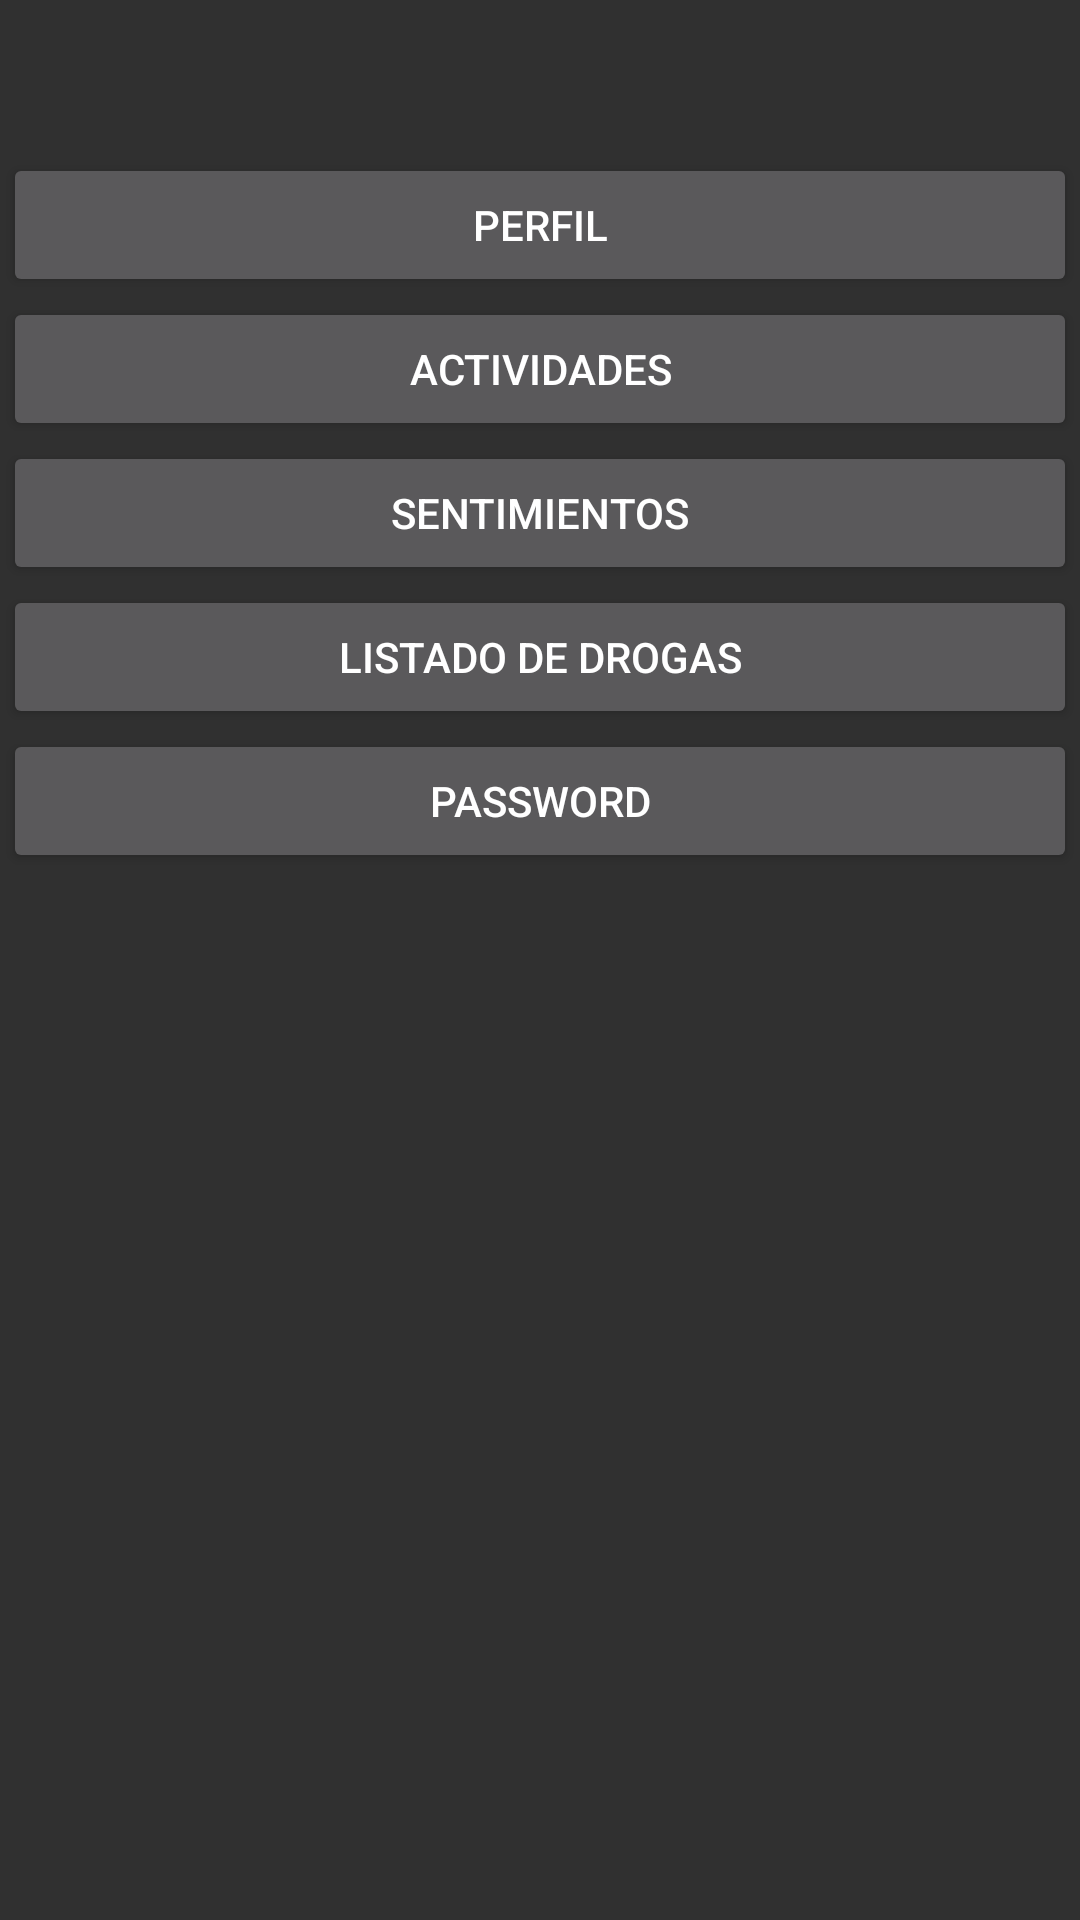

Write the Android layout XML for this screen, with the resource values it uses.
<!-- AndroidManifest.xml: application theme Theme.AppCompat.NoActionBar -->
<!-- res/layout/activity_settings.xml -->
<?xml version="1.0" encoding="utf-8"?>
<androidx.constraintlayout.widget.ConstraintLayout xmlns:android="http://schemas.android.com/apk/res/android"
    xmlns:app="http://schemas.android.com/apk/res-auto"
    xmlns:tools="http://schemas.android.com/tools"
    android:layout_width="match_parent"
    android:layout_height="match_parent"
    tools:context=".Settings">

    <ScrollView
        android:layout_width="0dp"
        android:layout_height="0dp"
        android:layout_marginStart="1dp"
        android:layout_marginTop="1dp"
        android:layout_marginEnd="1dp"
        android:layout_marginBottom="1dp"
        app:layout_constraintBottom_toBottomOf="parent"
        app:layout_constraintEnd_toEndOf="parent"
        app:layout_constraintStart_toStartOf="parent"
        app:layout_constraintTop_toTopOf="parent">

    <LinearLayout
        android:background="@null"
        android:layout_width="match_parent"
        android:layout_height="wrap_content"
        android:orientation="vertical"
        android:layout_marginTop="50dp">

        <Button
            android:id="@+id/btnSettingsProfile"
            android:layout_width="match_parent"
            android:layout_height="wrap_content"
            android:text="@string/btnEditProfile"/>

        <Button
            android:id="@+id/btnSettingsActivities"
            android:layout_width="match_parent"
            android:layout_height="wrap_content"
            android:text="@string/btnEditActivities"/>

        <Button
            android:id="@+id/btnSettingsFeelings"
            android:layout_width="match_parent"
            android:layout_height="wrap_content"
            android:text="@string/btnEditFeelings"/>


        <Button
            android:id="@+id/btnSettingsDrugs"
            android:layout_width="match_parent"
            android:layout_height="wrap_content"
            android:text="@string/btnEditDrugList"/>

        <Button
            android:id="@+id/btnSettingsPassword"
            android:layout_width="match_parent"
            android:layout_height="wrap_content"
            android:text="PASSWORD"/>


    </LinearLayout>
    </ScrollView>

</androidx.constraintlayout.widget.ConstraintLayout>
<!-- resources referenced by this layout -->
<resources>
  <string name="btnEditActivities">Actividades</string>
  <string name="btnEditDrugList">Listado de drogas</string>
  <string name="btnEditFeelings">Sentimientos</string>
  <string name="btnEditProfile">Perfil</string>
</resources>
